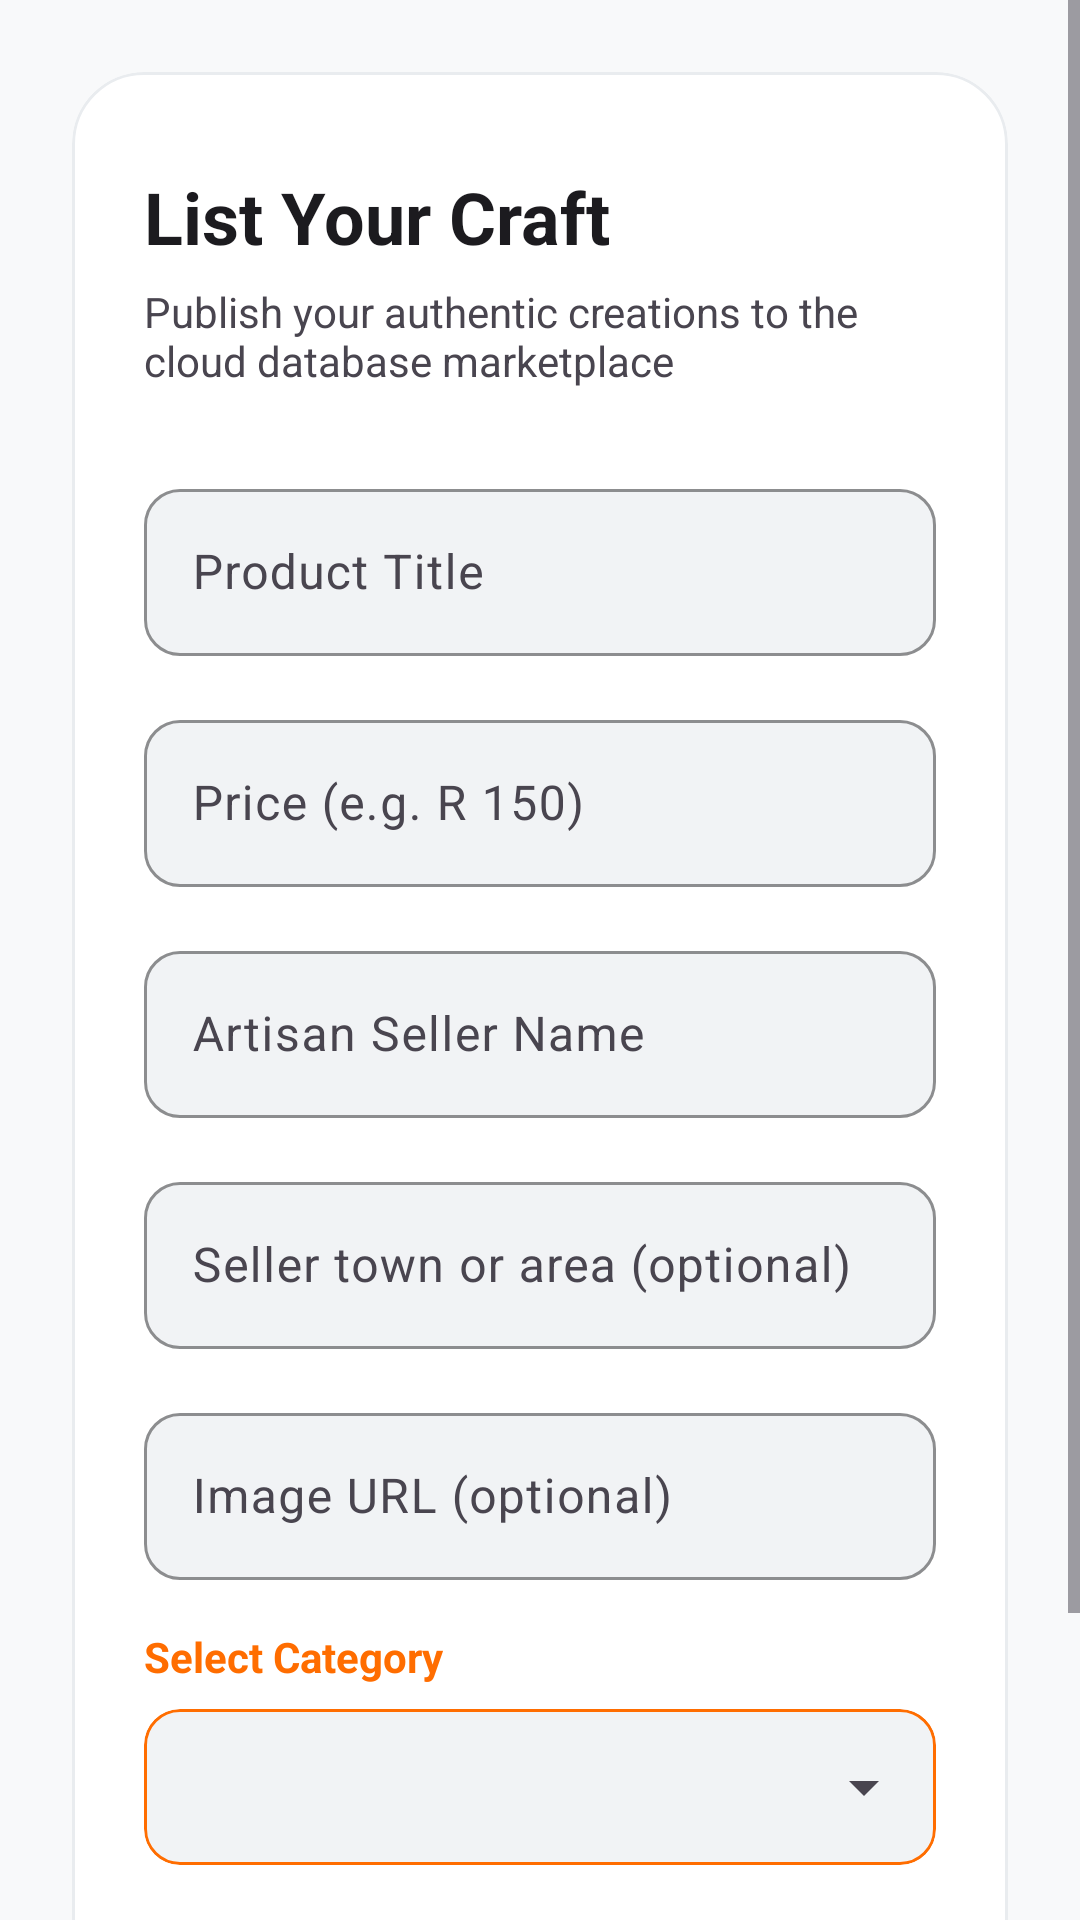

Android layout source for this screen:
<!-- AndroidManifest.xml: application theme Theme.KasiCrafts -->
<!-- res/layout/fragment_sell.xml -->
<?xml version="1.0" encoding="utf-8"?>
<ScrollView xmlns:android="http://schemas.android.com/apk/res/android"
    xmlns:app="http://schemas.android.com/apk/res-auto"
    android:layout_width="match_parent"
    android:layout_height="match_parent"
    android:background="@color/app_bg"
    android:fillViewport="true">

    <androidx.constraintlayout.widget.ConstraintLayout
        android:layout_width="match_parent"
        android:layout_height="wrap_content"
        android:padding="24dp">

        <com.google.android.material.card.MaterialCardView
            android:layout_width="0dp"
            android:layout_height="wrap_content"
            app:cardBackgroundColor="@color/card_bg"
            app:cardCornerRadius="24dp"
            app:cardElevation="0dp"
            app:strokeWidth="1dp"
            app:strokeColor="@color/stroke_color"
            app:layout_constraintTop_toTopOf="parent"
            app:layout_constraintBottom_toBottomOf="parent"
            app:layout_constraintStart_toStartOf="parent"
            app:layout_constraintEnd_toEndOf="parent"
            app:layout_constraintWidth_max="440dp">

            <LinearLayout
                android:layout_width="match_parent"
                android:layout_height="wrap_content"
                android:orientation="vertical"
                android:paddingHorizontal="24dp"
                android:paddingVertical="32dp">

                <TextView
                    android:layout_width="wrap_content"
                    android:layout_height="wrap_content"
                    android:text="@string/list_your_craft"
                    android:textColor="@color/text_primary"
                    android:textSize="24sp"
                    android:textStyle="bold"
                    android:layout_marginBottom="6dp" />

                <TextView
                    android:layout_width="wrap_content"
                    android:layout_height="wrap_content"
                    android:text="@string/sell_subtitle"
                    android:textColor="@color/text_secondary"
                    android:textSize="14sp"
                    android:layout_marginBottom="28dp" />

                
                <com.google.android.material.textfield.TextInputLayout
                    android:layout_width="match_parent"
                    android:layout_height="wrap_content"
                    android:layout_marginBottom="16dp"
                    android:hint="@string/hint_product_title"
                    app:hintTextColor="@color/accent_orange"
                    app:boxStrokeColor="@color/accent_orange"
                    app:boxBackgroundColor="@color/input_bg"
                    app:boxCornerRadiusTopStart="12dp" app:boxCornerRadiusTopEnd="12dp"
                    app:boxCornerRadiusBottomStart="12dp" app:boxCornerRadiusBottomEnd="12dp"
                    style="@style/Widget.Material3.TextInputLayout.OutlinedBox">
                    <com.google.android.material.textfield.TextInputEditText
                        android:id="@+id/etProductTitle"
                        android:layout_width="match_parent"
                        android:layout_height="wrap_content"
                        android:textColor="@color/text_primary"
                        android:inputType="textCapWords" />
                </com.google.android.material.textfield.TextInputLayout>

                
                <com.google.android.material.textfield.TextInputLayout
                    android:layout_width="match_parent"
                    android:layout_height="wrap_content"
                    android:layout_marginBottom="16dp"
                    android:hint="@string/hint_product_price"
                    app:hintTextColor="@color/accent_orange"
                    app:boxStrokeColor="@color/accent_orange"
                    app:boxBackgroundColor="@color/input_bg"
                    app:boxCornerRadiusTopStart="12dp" app:boxCornerRadiusTopEnd="12dp"
                    app:boxCornerRadiusBottomStart="12dp" app:boxCornerRadiusBottomEnd="12dp"
                    style="@style/Widget.Material3.TextInputLayout.OutlinedBox">
                    <com.google.android.material.textfield.TextInputEditText
                        android:id="@+id/etProductPrice"
                        android:layout_width="match_parent"
                        android:layout_height="wrap_content"
                        android:textColor="@color/text_primary"
                        android:inputType="textCapWords" />
                </com.google.android.material.textfield.TextInputLayout>

                
                <com.google.android.material.textfield.TextInputLayout
                    android:layout_width="match_parent"
                    android:layout_height="wrap_content"
                    android:layout_marginBottom="16dp"
                    android:hint="@string/hint_seller_name"
                    app:hintTextColor="@color/accent_orange"
                    app:boxStrokeColor="@color/accent_orange"
                    app:boxBackgroundColor="@color/input_bg"
                    app:boxCornerRadiusTopStart="12dp" app:boxCornerRadiusTopEnd="12dp"
                    app:boxCornerRadiusBottomStart="12dp" app:boxCornerRadiusBottomEnd="12dp"
                    style="@style/Widget.Material3.TextInputLayout.OutlinedBox">
                    <com.google.android.material.textfield.TextInputEditText
                        android:id="@+id/etProductSeller"
                        android:layout_width="match_parent"
                        android:layout_height="wrap_content"
                        android:textColor="@color/text_primary"
                        android:inputType="textCapWords" />
                </com.google.android.material.textfield.TextInputLayout>

                
                <com.google.android.material.textfield.TextInputLayout
                    android:layout_width="match_parent"
                    android:layout_height="wrap_content"
                    android:layout_marginBottom="16dp"
                    android:hint="@string/hint_seller_area"
                    app:hintTextColor="@color/accent_orange"
                    app:boxStrokeColor="@color/accent_orange"
                    app:boxBackgroundColor="@color/input_bg"
                    app:boxCornerRadiusTopStart="12dp" app:boxCornerRadiusTopEnd="12dp"
                    app:boxCornerRadiusBottomStart="12dp" app:boxCornerRadiusBottomEnd="12dp"
                    style="@style/Widget.Material3.TextInputLayout.OutlinedBox">
                    <com.google.android.material.textfield.TextInputEditText
                        android:id="@+id/etSellerArea"
                        android:layout_width="match_parent"
                        android:layout_height="wrap_content"
                        android:inputType="textCapWords"
                        android:textColor="@color/text_primary" />
                </com.google.android.material.textfield.TextInputLayout>

                
                <com.google.android.material.textfield.TextInputLayout
                    android:layout_width="match_parent"
                    android:layout_height="wrap_content"
                    android:layout_marginBottom="16dp"
                    android:hint="@string/hint_image_url"
                    app:hintTextColor="@color/accent_orange"
                    app:boxStrokeColor="@color/accent_orange"
                    app:boxBackgroundColor="@color/input_bg"
                    app:boxCornerRadiusTopStart="12dp" app:boxCornerRadiusTopEnd="12dp"
                    app:boxCornerRadiusBottomStart="12dp" app:boxCornerRadiusBottomEnd="12dp"
                    style="@style/Widget.Material3.TextInputLayout.OutlinedBox">
                    <com.google.android.material.textfield.TextInputEditText
                        android:id="@+id/etImageUrl"
                        android:layout_width="match_parent"
                        android:layout_height="wrap_content"
                        android:inputType="textUri"
                        android:textColor="@color/text_primary" />
                </com.google.android.material.textfield.TextInputLayout>

                
                <TextView
                    android:layout_width="wrap_content"
                    android:layout_height="wrap_content"
                    android:text="@string/hint_category"
                    android:textColor="@color/accent_orange"
                    android:textSize="14sp"
                    android:textStyle="bold"
                    android:layout_marginBottom="8dp" />

                
                <com.google.android.material.card.MaterialCardView
                    android:layout_width="match_parent"
                    android:layout_height="wrap_content"
                    android:layout_marginBottom="28dp"
                    app:cardBackgroundColor="@color/input_bg"
                    app:cardCornerRadius="12dp"
                    app:strokeWidth="1dp"
                    app:strokeColor="@color/accent_orange">
                    <Spinner
                        android:id="@+id/spinnerCategory"
                        android:layout_width="match_parent"
                        android:layout_height="52dp"
                        android:paddingHorizontal="12dp" />
                </com.google.android.material.card.MaterialCardView>

                
                <com.google.android.material.button.MaterialButton
                    android:id="@+id/btnSubmitCraft"
                    android:layout_width="match_parent"
                    android:layout_height="56dp"
                    android:text="@string/btn_upload_firebase"
                    android:textSize="16sp"
                    android:textStyle="bold"
                    android:textColor="#FFFFFF"
                    android:backgroundTint="@color/accent_orange"
                    app:cornerRadius="12dp" />

            </LinearLayout>
        </com.google.android.material.card.MaterialCardView>
    </androidx.constraintlayout.widget.ConstraintLayout>
</ScrollView>
<!-- resources referenced by this layout -->
<resources>
  <color name="accent_orange">#FF6D00</color>
  <color name="app_bg">#F8F9FA</color>
  <color name="card_bg">#FFFFFF</color>
  <color name="input_bg">#F1F3F5</color>
  <color name="stroke_color">#E9ECEF</color>
  <color name="text_primary">#1C1B1F</color>
  <color name="text_secondary">#49454F</color>
  <string name="btn_upload_firebase">Upload</string>
  <string name="hint_category">Select Category</string>
  <string name="hint_image_url">Image URL (optional)</string>
  <string name="hint_product_price">Price (e.g. R 150)</string>
  <string name="hint_product_title">Product Title</string>
  <string name="hint_seller_area">Seller town or area (optional)</string>
  <string name="hint_seller_name">Artisan Seller Name</string>
  <string name="list_your_craft">List Your Craft</string>
  <string name="sell_subtitle">Publish your authentic creations to the cloud database marketplace</string>
  <style name="Theme.KasiCrafts" parent="Base.Theme.KasiCrafts" />
  <style name="Base.Theme.KasiCrafts" parent="Theme.Material3.DayNight.NoActionBar">
          <item name="android:windowBackground">@color/app_bg</item>
          <item name="colorPrimary">@color/accent_orange</item>
          <item name="colorOnPrimary">@color/white</item>
          <item name="colorSurface">@color/card_bg</item>
          <item name="colorOnSurface">@color/text_primary</item>
      </style>
  <color name="white">#FFFFFFFF</color>
</resources>
